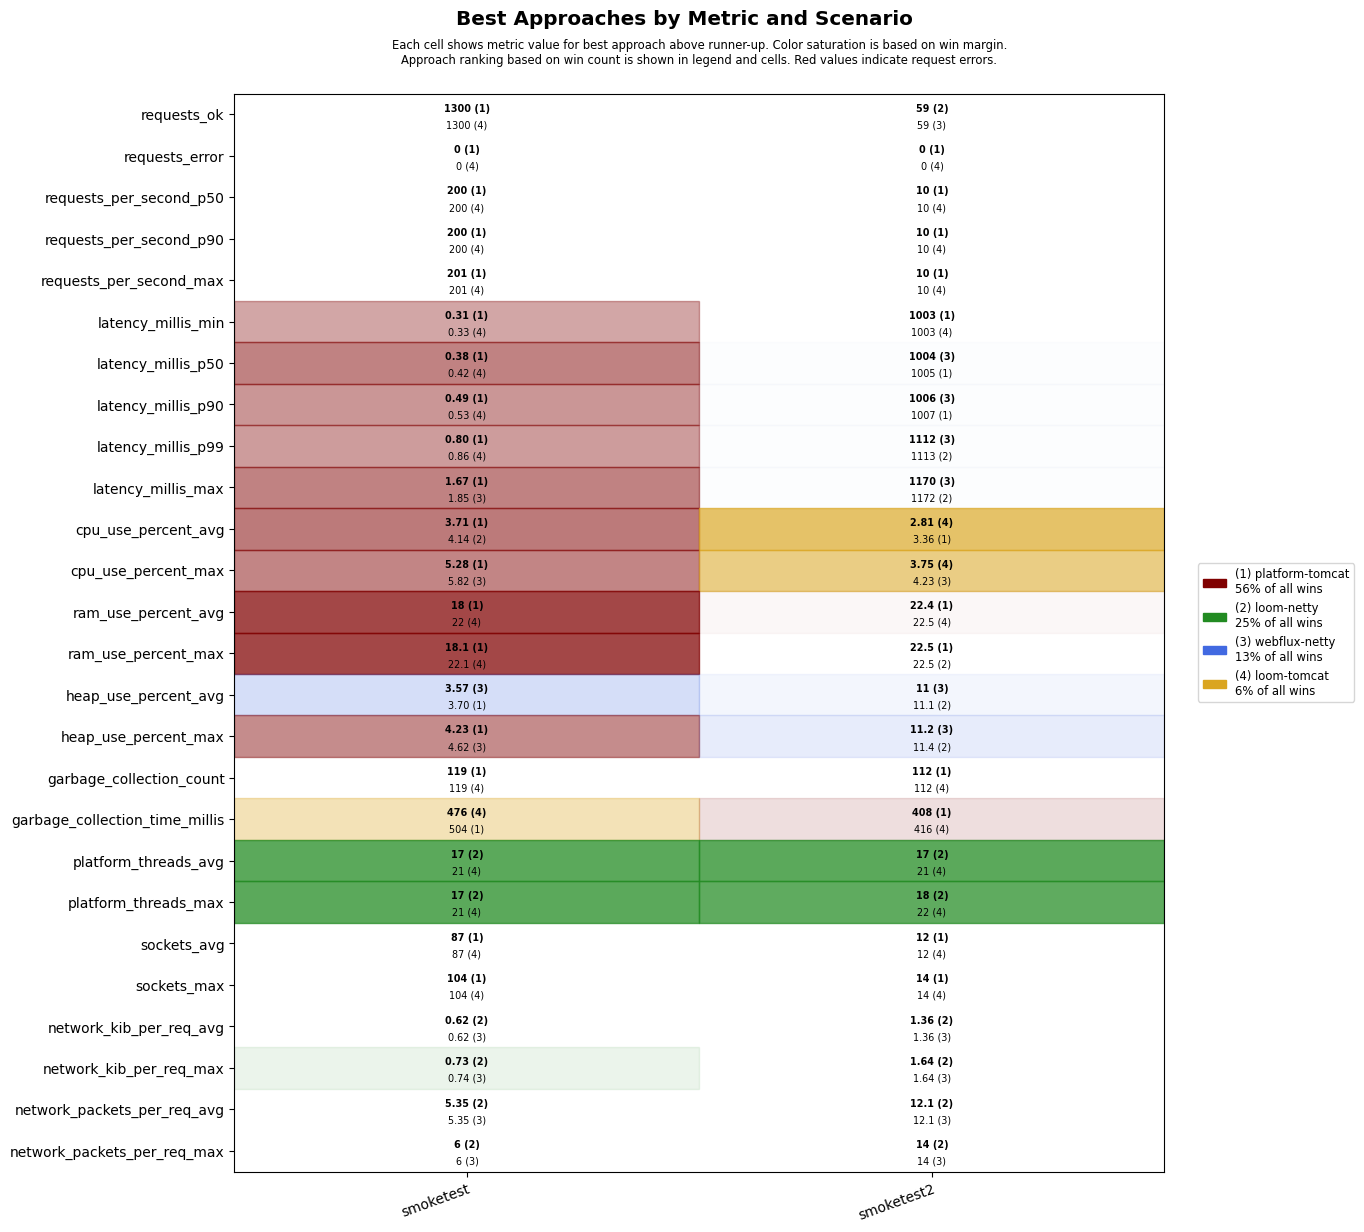

Source data for this figure (header and first rows):
scenario, approach, requests_ok, requests_error, requests_per_second_p50, requests_per_second_p90, requests_per_second_max, latency_millis_min, latency_millis_p50, latency_millis_p90, latency_millis_p99, latency_millis_max, cpu_use_percent_avg, cpu_use_percent_max, ram_use_percent_avg, ram_use_percent_max, heap_use_percent_avg, heap_use_percent_max, garbage_collection_count, garbage_collection_time_millis, platform_threads_avg, platform_threads_max, sockets_avg, sockets_max
smoketest, platform-tomcat, 1300, 0, 200, 200, 201, 0.31, 0.38, 0.49, 0.80, 1.67, 3.71, 5.28, 18.0, 18.1, 3.70, 4.23, 119, 504, 61, 62, 87, 104
smoketest, loom-tomcat, 1300, 0, 200, 200, 201, 0.33, 0.42, 0.53, 0.86, 6.05, 4.63, 7.82, 22, 22.1, 5.05, 6.52, 119, 476, 21, 21, 87, 104
smoketest, loom-netty, 1300, 0, 200, 200, 201, 0.41, 0.50, 0.68, 1.07, 2.06, 4.14, 6.05, 22.2, 22.2, 4.74, 6.33, 119, 539, 17, 17, 87, 104
smoketest, webflux-netty, 1300, 0, 200, 200, 201, 0.39, 0.48, 0.67, 1.01, 1.85, 4.14, 5.82, 22.4, 22.5, 3.57, 4.62, 136, 616, 21, 22, 87, 104
smoketest2, platform-tomcat, 56, 0, 10, 10, 10, 1003, 1005, 1007, 1341, 1397, 3.36, 4.79, 22.4, 22.5, 12.5, 12.9, 112, 408, 36, 39, 12, 14
smoketest2, loom-tomcat, 56, 0, 10, 10, 10, 1003, 1005, 1007, 1384, 1439, 2.81, 3.75, 22.5, 22.6, 12.3, 12.7, 112, 416, 21, 22, 12, 14
smoketest2, loom-netty, 59, 0, 10, 10, 10, 1003, 1005, 1007, 1113, 1172, 3.80, 5.20, 22.5, 22.5, 11.1, 11.4, 112, 472, 17, 18, 12, 14
smoketest2, webflux-netty, 59, 0, 10, 10, 10, 1003, 1004, 1006, 1112, 1170, 3.38, 4.23, 22.6, 22.6, 11.0, 11.2, 112, 480, 21, 22, 12, 14
